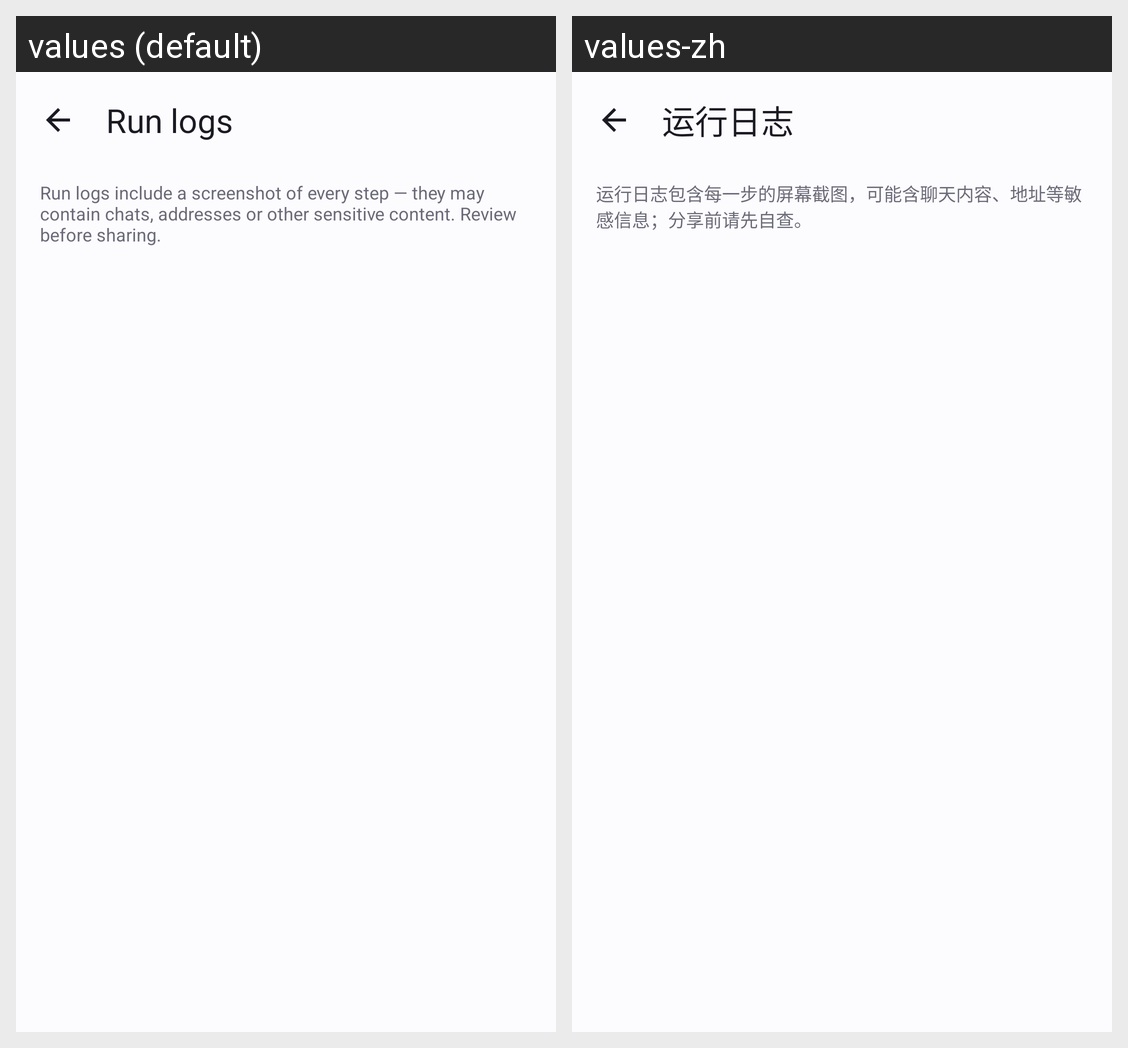

For this localized Android screen grid, give each drawn string resource with its value in every locale shown.
Android screen res/layout/activity_log_list.xml rendered under 2 locales, left to right: values (default), values-zh. Device: Nexus 5 (rendered at 1080×1920; each locale shown at half size, 540×960, under a caption strip naming it); theme Theme.RelayAgent.
Strings drawn on this screen, with the default value and each locale's value (text and hints the layout hard-codes, and strings that could not be matched under every locale, appear in the picture but are not listed):

title_logs
  values: Run logs
  values-zh: 运行日志

logs_privacy_note
  values: Run logs include a screenshot of every step — they may contain chats, addresses or other sensitive content. Review before sharing.
  values-zh: 运行日志包含每一步的屏幕截图，可能含聊天内容、地址等敏感信息；分享前请先自查。
